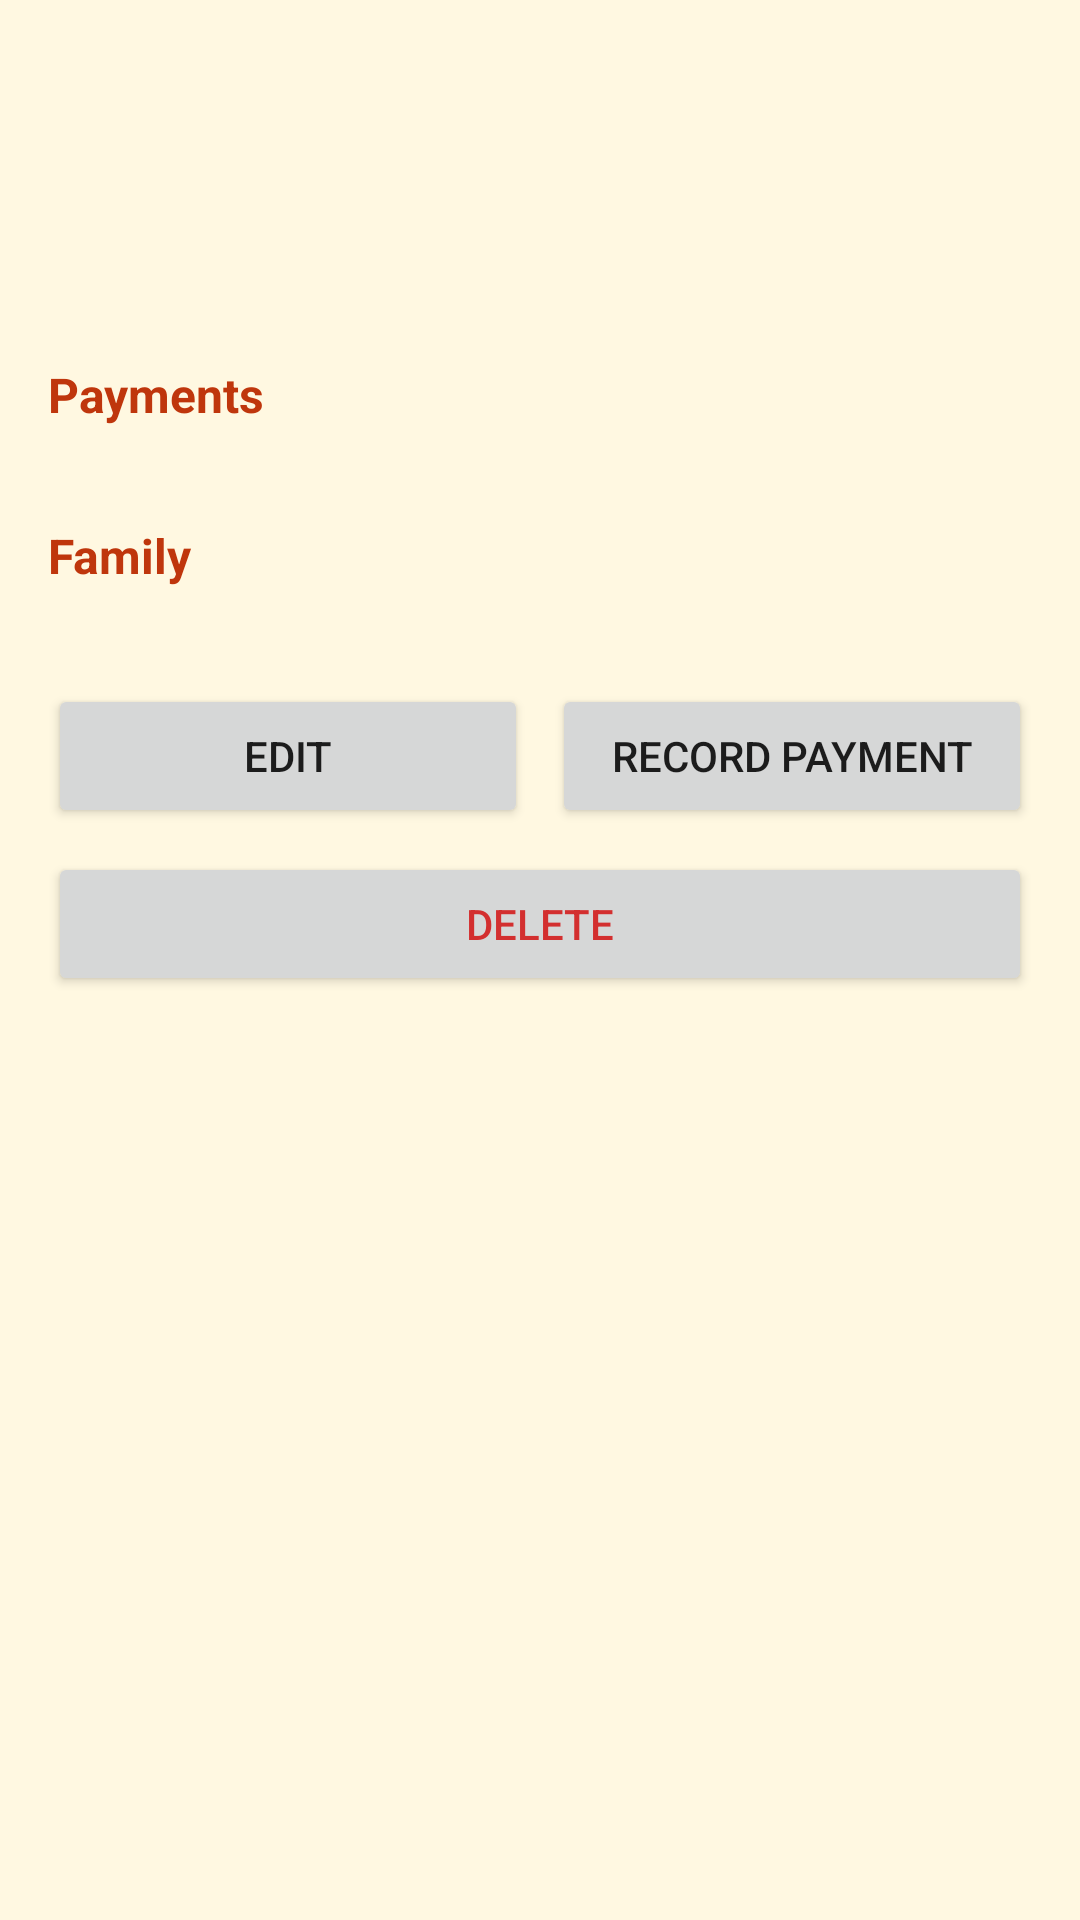

Produce the Android XML layout that renders to this screen, including the resource entries it uses.
<!-- AndroidManifest.xml: application theme Theme.MMBS -->
<!-- res/layout/fragment_member_detail.xml -->
<?xml version="1.0" encoding="utf-8"?>
<ScrollView xmlns:android="http://schemas.android.com/apk/res/android"
    android:layout_width="match_parent"
    android:layout_height="match_parent"
    android:background="@color/brand_cream"
    android:padding="@dimen/screen_padding">

    <LinearLayout
        android:layout_width="match_parent"
        android:layout_height="wrap_content"
        android:orientation="vertical">

        <TextView
            android:id="@+id/memberName"
            android:layout_width="match_parent"
            android:layout_height="wrap_content"
            android:textColor="@color/brand_orange_brown"
            android:textSize="22sp"
            android:textStyle="bold" />

        <TextView
            android:id="@+id/memberId"
            android:layout_width="match_parent"
            android:layout_height="wrap_content"
            android:textColor="@color/brand_grey"
            android:textSize="12sp" />

        <TextView
            android:id="@+id/details"
            android:layout_width="match_parent"
            android:layout_height="wrap_content"
            android:layout_marginTop="16dp"
            android:textSize="14sp"
            android:textColor="#222222" />

        <TextView
            android:id="@+id/paymentsHeader"
            android:layout_width="match_parent"
            android:layout_height="wrap_content"
            android:layout_marginTop="24dp"
            android:text="@string/member_detail_payments"
            android:textColor="@color/brand_orange_brown"
            android:textStyle="bold"
            android:textSize="16sp" />

        
        <LinearLayout
            android:id="@+id/paymentsContainer"
            android:layout_width="match_parent"
            android:layout_height="wrap_content"
            android:layout_marginTop="8dp"
            android:orientation="vertical" />

        <TextView
            android:id="@+id/paymentsEmpty"
            android:layout_width="match_parent"
            android:layout_height="wrap_content"
            android:layout_marginTop="8dp"
            android:text="@string/member_detail_payments_none"
            android:textColor="@color/brand_grey"
            android:textSize="13sp"
            android:visibility="gone" />

        
        <Button
            android:id="@+id/showOlderButton"
            style="?android:attr/borderlessButtonStyle"
            android:layout_width="wrap_content"
            android:layout_height="wrap_content"
            android:layout_marginTop="4dp"
            android:textColor="@color/brand_orange_brown"
            android:textSize="13sp"
            android:visibility="gone" />

        <LinearLayout
            android:id="@+id/olderPaymentsContainer"
            android:layout_width="match_parent"
            android:layout_height="wrap_content"
            android:orientation="vertical"
            android:visibility="gone" />

        <TextView
            android:id="@+id/familyHeader"
            android:layout_width="match_parent"
            android:layout_height="wrap_content"
            android:layout_marginTop="24dp"
            android:text="@string/member_detail_family"
            android:textColor="@color/brand_orange_brown"
            android:textStyle="bold"
            android:textSize="16sp" />

        <LinearLayout
            android:id="@+id/familyContainer"
            android:layout_width="match_parent"
            android:layout_height="wrap_content"
            android:layout_marginTop="8dp"
            android:orientation="vertical" />

        <LinearLayout
            android:layout_width="match_parent"
            android:layout_height="wrap_content"
            android:layout_marginTop="24dp"
            android:orientation="horizontal">

            <Button
                android:id="@+id/editButton"
                android:layout_width="0dp"
                android:layout_height="wrap_content"
                android:layout_weight="1"
                android:text="@string/member_detail_edit" />

            <Button
                android:id="@+id/recordButton"
                android:layout_width="0dp"
                android:layout_height="wrap_content"
                android:layout_marginStart="8dp"
                android:layout_weight="1"
                android:text="@string/member_detail_record" />
        </LinearLayout>

        <Button
            android:id="@+id/deleteButton"
            android:layout_width="match_parent"
            android:layout_height="wrap_content"
            android:layout_marginTop="8dp"
            android:text="@string/member_detail_delete"
            android:textColor="@color/brand_red" />

    </LinearLayout>
</ScrollView>
<!-- resources referenced by this layout -->
<resources>
  <color name="brand_cream">#FFF8E1</color>
  <color name="brand_grey">#888888</color>
  <color name="brand_orange_brown">#BF360C</color>
  <color name="brand_red">#D32F2F</color>
  <dimen name="screen_padding">16dp</dimen>
  <string name="member_detail_delete">Delete</string>
  <string name="member_detail_edit">Edit</string>
  <string name="member_detail_family">Family</string>
  <string name="member_detail_payments">Payments</string>
  <string name="member_detail_payments_none">No payments recorded. Tap Record payment to add one.</string>
  <string name="member_detail_record">Record payment</string>
  <style name="Theme.MMBS" parent="Theme.AppCompat.Light.NoActionBar">
          <item name="colorPrimary">@color/brand_orange_brown</item>
          <item name="colorPrimaryDark">@color/brand_orange_brown</item>
          <item name="colorAccent">@color/brand_sky_blue</item>
          <item name="android:windowBackground">@color/brand_cream</item>
          <item name="android:statusBarColor">@color/brand_cream</item>
          <item name="android:windowLightStatusBar">true</item>
      </style>
  <color name="brand_sky_blue">#4FC3F7</color>
</resources>
